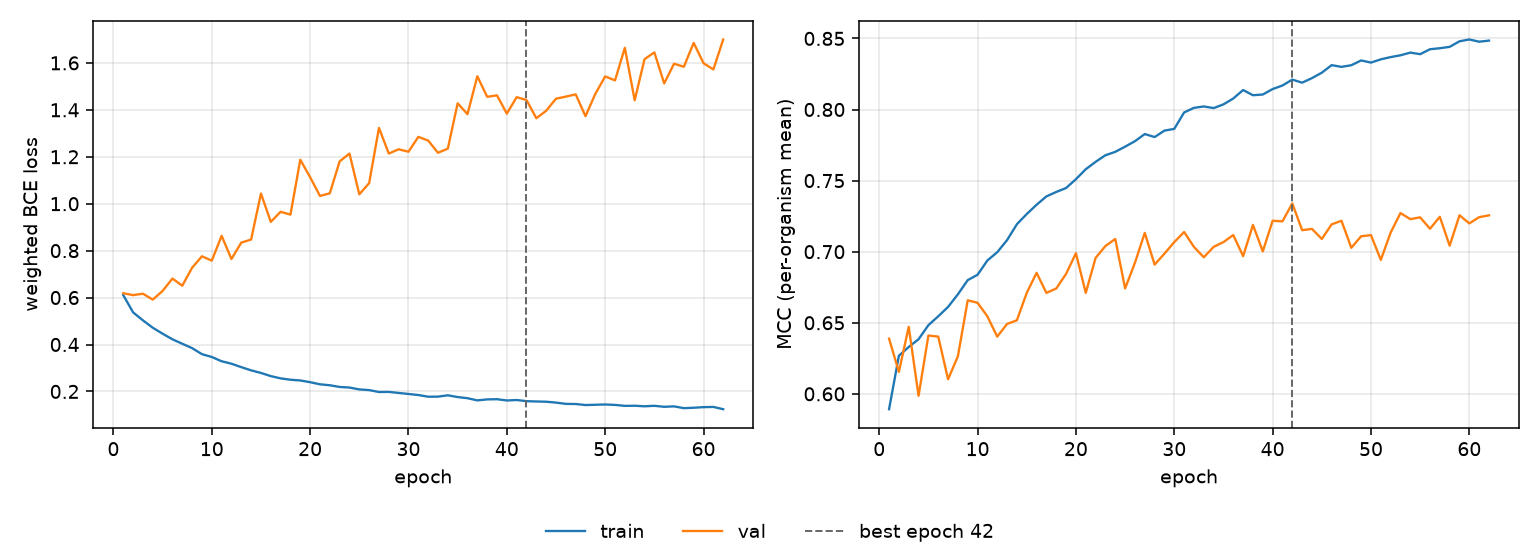

Values plotted in this chart, from the file beside it:
epoch, tr_loss, vl_loss, tr_mcc, vl_mcc, is_best
1, 0.6105, 0.6185, 0.5892, 0.6388, False
2, 0.537, 0.6104, 0.6268, 0.6154, False
3, 0.5029, 0.6164, 0.633, 0.6471, False
4, 0.4715, 0.5913, 0.6384, 0.5986, False
5, 0.4461, 0.6283, 0.6483, 0.641, False
6, 0.4222, 0.681, 0.6545, 0.6402, False
7, 0.4032, 0.6505, 0.6611, 0.6103, False
8, 0.3846, 0.7271, 0.67, 0.6264, False
9, 0.3589, 0.7759, 0.68, 0.6658, False
10, 0.3468, 0.7574, 0.6838, 0.6641, False
11, 0.3286, 0.8631, 0.6938, 0.6544, False
12, 0.3182, 0.7642, 0.6996, 0.6402, False
13, 0.3035, 0.8342, 0.7081, 0.6491, False
14, 0.2898, 0.8473, 0.7193, 0.6518, False
15, 0.2788, 1.043, 0.7265, 0.671, False
16, 0.2653, 0.9226, 0.733, 0.6851, False
17, 0.2557, 0.9655, 0.7389, 0.671, False
18, 0.2498, 0.9534, 0.742, 0.6741, False
19, 0.2468, 1.187, 0.7448, 0.6844, False
20, 0.2394, 1.113, 0.751, 0.6989, False
21, 0.2304, 1.033, 0.758, 0.671, False
22, 0.2263, 1.044, 0.7632, 0.6956, False
23, 0.2191, 1.18, 0.7678, 0.704, False
24, 0.2166, 1.214, 0.7702, 0.7089, False
25, 0.2086, 1.04, 0.7739, 0.6742, False
26, 0.2057, 1.088, 0.7777, 0.6922, False
27, 0.1975, 1.323, 0.7827, 0.7132, False
28, 0.198, 1.214, 0.7806, 0.6909, False
29, 0.1935, 1.232, 0.7851, 0.6986, False
30, 0.1892, 1.221, 0.7864, 0.7067, False
31, 0.1847, 1.285, 0.7979, 0.7138, False
32, 0.1776, 1.269, 0.8011, 0.7034, False
33, 0.1778, 1.217, 0.8021, 0.696, False
34, 0.1835, 1.235, 0.801, 0.7034, False
35, 0.176, 1.428, 0.8036, 0.7067, False
36, 0.1712, 1.382, 0.8077, 0.7117, False
37, 0.1618, 1.543, 0.8137, 0.6968, False
38, 0.1661, 1.456, 0.81, 0.7188, False
39, 0.1669, 1.462, 0.8105, 0.7002, False
40, 0.1615, 1.384, 0.8144, 0.7217, False
41, 0.1635, 1.454, 0.8169, 0.7213, False
42, 0.1586, 1.442, 0.821, 0.7339, True
43, 0.1572, 1.364, 0.8189, 0.7151, False
44, 0.1562, 1.396, 0.8221, 0.716, False
45, 0.1524, 1.448, 0.8259, 0.7089, False
46, 0.147, 1.456, 0.8312, 0.7192, False
47, 0.1464, 1.466, 0.83, 0.7217, False
48, 0.142, 1.373, 0.8312, 0.7027, False
49, 0.1432, 1.468, 0.8345, 0.7109, False
50, 0.1444, 1.542, 0.833, 0.7116, False
51, 0.1426, 1.525, 0.8353, 0.6942, False
52, 0.1385, 1.664, 0.8369, 0.7134, False
53, 0.1391, 1.441, 0.8381, 0.7272, False
54, 0.1367, 1.616, 0.84, 0.7229, False
55, 0.1388, 1.645, 0.8389, 0.7242, False
56, 0.1345, 1.513, 0.8424, 0.7161, False
57, 0.1364, 1.597, 0.8431, 0.7245, False
58, 0.1286, 1.584, 0.8441, 0.7042, False
59, 0.1305, 1.685, 0.848, 0.7256, False
60, 0.1331, 1.599, 0.8493, 0.7199, False
... 2 more rows
